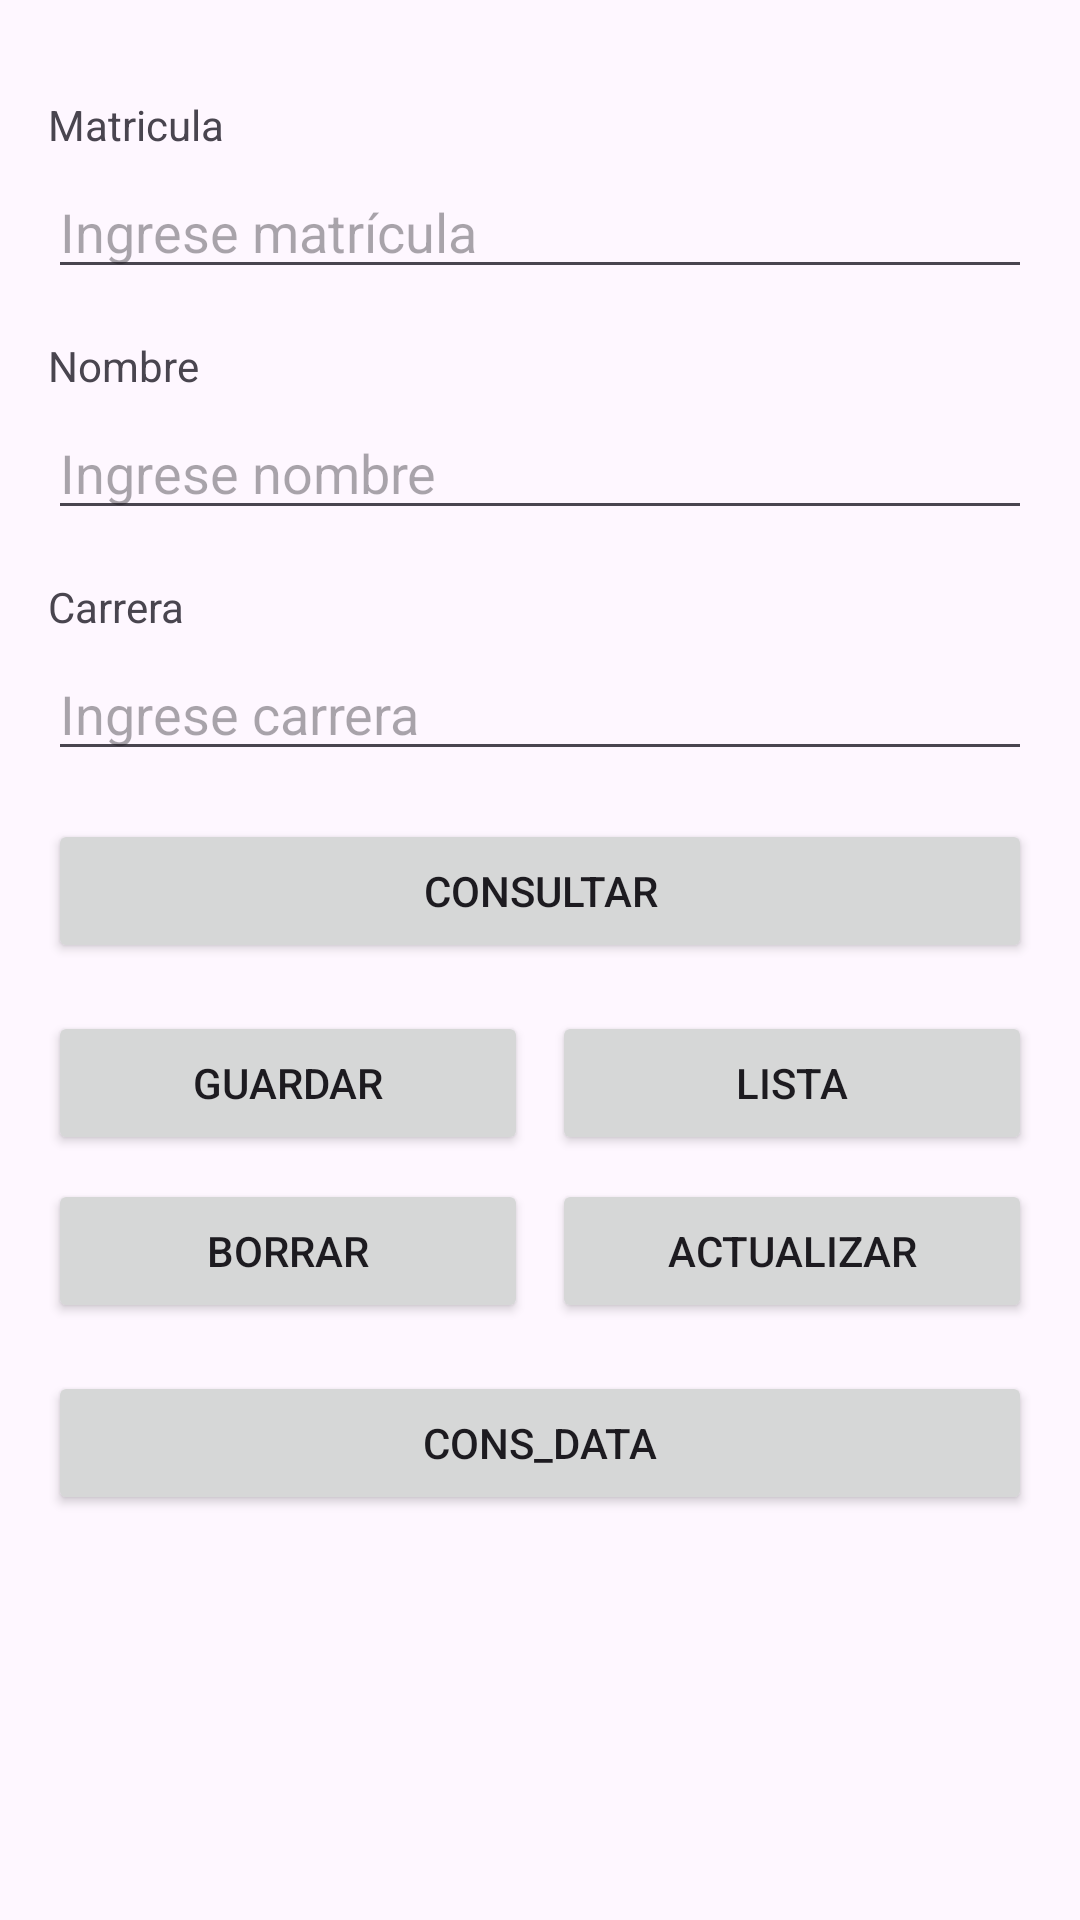

Reconstruct the res/layout file that produces this screen, plus the resources it refers to.
<!-- AndroidManifest.xml: application theme Theme.EJEMPLOSQLITE -->
<!-- res/layout/activity_main.xml -->
<?xml version="1.0" encoding="utf-8"?>
<LinearLayout xmlns:android="http://schemas.android.com/apk/res/android"
    xmlns:app="http://schemas.android.com/apk/res-auto"
    xmlns:tools="http://schemas.android.com/tools"
    android:id="@+id/main"
    android:layout_width="match_parent"
    android:layout_height="match_parent"
    android:orientation="vertical"
    android:padding="16dp"
    tools:context=".MainActivity">

    <ImageView
        android:layout_width="match_parent"
        android:layout_height="wrap_content"
        android:src="@mipmap/ic_launcher_round"
        android:layout_marginBottom="16dp"/>

    <TextView
        android:layout_width="match_parent"
        android:layout_height="wrap_content"
        android:text="Matricula"
        android:layout_marginBottom="4dp"/>

    <EditText
        android:id="@+id/edtext1"
        android:layout_width="match_parent"
        android:layout_height="wrap_content"
        android:hint="Ingrese matrícula"
        android:layout_marginBottom="16dp"/>

    <TextView
        android:layout_width="match_parent"
        android:layout_height="wrap_content"
        android:text="Nombre"
        android:layout_marginBottom="4dp"/>

    <EditText
        android:id="@+id/edtext2"
        android:layout_width="match_parent"
        android:layout_height="wrap_content"
        android:hint="Ingrese nombre"
        android:layout_marginBottom="16dp"/>

    <TextView
        android:layout_width="match_parent"
        android:layout_height="wrap_content"
        android:text="Carrera"
        android:layout_marginBottom="4dp"/>

    <EditText
        android:id="@+id/edtext3"
        android:layout_width="match_parent"
        android:layout_height="wrap_content"
        android:hint="Ingrese carrera"
        android:layout_marginBottom="16dp"/>

    <Button
        android:id="@+id/btn5"
        android:layout_width="match_parent"
        android:layout_height="wrap_content"
        android:text="Consultar"
        android:layout_marginBottom="16dp"/>

    <LinearLayout
        android:layout_width="match_parent"
        android:layout_height="wrap_content"
        android:layout_marginBottom="8dp">

        <Button
            android:id="@+id/btn1"
            android:layout_width="0dp"
            android:layout_height="wrap_content"
            android:layout_weight="1"
            android:layout_marginEnd="4dp"
            android:text="Guardar"/>

        <Button
            android:id="@+id/btn2"
            android:layout_width="0dp"
            android:layout_height="wrap_content"
            android:layout_weight="1"
            android:layout_marginStart="4dp"
            android:text="Lista"/>
    </LinearLayout>

    <LinearLayout
        android:layout_width="match_parent"
        android:layout_height="wrap_content"
        android:layout_marginBottom="16dp">

        <Button
            android:id="@+id/btn3"
            android:layout_width="0dp"
            android:layout_height="wrap_content"
            android:layout_weight="1"
            android:layout_marginEnd="4dp"
            android:text="Borrar"/>

        <Button
            android:id="@+id/btn4"
            android:layout_width="0dp"
            android:layout_height="wrap_content"
            android:layout_weight="1"
            android:layout_marginStart="4dp"
            android:text="Actualizar"/>
    </LinearLayout>

    <Button
        android:id="@+id/btn6"
        android:layout_width="match_parent"
        android:layout_height="wrap_content"
        android:text="CONS_DATA"/>

</LinearLayout>
<!-- resources referenced by this layout -->
<resources>
  <style name="Theme.EJEMPLOSQLITE" parent="Base.Theme.EJEMPLOSQLITE" />
  <style name="Base.Theme.EJEMPLOSQLITE" parent="Theme.Material3.DayNight.NoActionBar">
          
          
      </style>
</resources>
